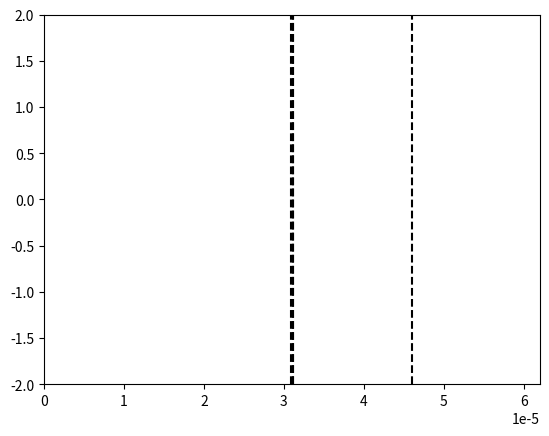

Recreate this plot in Python.
# -*- coding: utf-8 -*-
"""
Created on Sat Nov 19 14:19:14 2022

@author: Utilisateur
"""

import numpy as np
import matplotlib.pyplot as plt
import matplotlib.animation as animation

# Constantes :
c = 2.99792458e8
lambda_0 = 1.55e-6
N_lambda = 34
eps_air = 1 
T = lambda_0 / c

# Creation limites figure
fig = plt.figure()
line, = plt.plot([], [])

# Nombre de positions
xmin = 0
xmax = 40*lambda_0
L = xmax - xmin

plt.xlim(xmin, xmax)
plt.ylim(-2, 2)

# Pas et facteur de stabilité
dx = lambda_0 / N_lambda
S = 1
dt = (S * dx) / c

# Valeurs abscisses
nbx = int(L / dx)
x = np.linspace(xmin, xmax, nbx)

# Nombre valeurs temporelles
nbt = int(1.7 * (xmax/lambda_0) * T / dt)

# Paramètres premier milieu transparent
n_milieu1 = np.sqrt(2.2)
lambda_milieu1 = lambda_0/n_milieu1
largeur_milieu1 = lambda_milieu1/4

debut_milieu1 = L/2 - largeur_milieu1/2
fin_milieu1 = L/2 + largeur_milieu1/2

# Paramètres second milieu transparent
n_milieu2 = 2.2
lambda_milieu2 = lambda_0/n_milieu2
largeur_milieu2 = 9.6*lambda_0

debut_milieu2 = fin_milieu1
fin_milieu2 = fin_milieu1 + largeur_milieu2

# Tableau des constantes diaéliectriques
eps_r = np.ones(nbx)
for i in range(nbx):
    # Milieu 1
    if(x[i] >= debut_milieu1 and x[i]  <= fin_milieu1):
        eps_r[i] = n_milieu1**2
    
    # Milieu 2
    if(x[i] >= debut_milieu2 and x[i]  <= fin_milieu2):
        eps_r[i] = n_milieu2**2
        
# Limites visuelles des milieux
plt.vlines(debut_milieu1, -2, 2, colors='k', linestyle='dashed')
plt.vlines(fin_milieu1, -2, 2, colors='k', linestyle='dashed')

plt.vlines(debut_milieu2, -2, 2, colors='k', linestyle='dashed')
plt.vlines(fin_milieu2, -2, 2, colors='k', linestyle='dashed')

# Creation tableaux des positons à t-1, t et t+1
un_inf = np.zeros(nbx)
un = np.zeros(nbx)
un_sup = np.zeros(nbx)


def animate(n):
    
    for i in range(nbx-1):
        un_sup[i] = ( S**2/eps_r[i] ) * (un[i+1] - 2*un[i] + un[i-1]) + 2*un[i] - un_inf[i]
    
    # Calcul de l'instant
    t_sup = (n + 1) * dt
    
    # Onde venant de la gauche :
    un_sup[0] = np.cos( (2*np.pi/T * t_sup) ) * np.exp( -(t_sup - 8.2*T)**2 / (3.2*T)**2 )

    line.set_data(x, un_sup)
    
    un_inf[:] = un[:]
    un[:] = un_sup[:]
    
    return line,

ani = animation.FuncAnimation(fig, func = animate, frames = nbt, interval = 3, repeat = False)

# Coefficients de Fresnel
print("Coefficients de Fresnel :")
r = (1 - n_milieu1)/(1 + n_milieu1) # Négatif si les max deviennent des min
t = (2*1) / (1 + n_milieu1)
print("Interface air/milieu1 : r = ", r, " t = ", t)

r = (n_milieu1 - n_milieu2)/(n_milieu1 + n_milieu2)
t = (2 * n_milieu1) / (n_milieu1 + n_milieu2)
print("Interface milieu1/milieu2 : r = ", r, " t = ", t)

r = (n_milieu2 -1)/(1 + n_milieu2)
t = (2 * n_milieu2) / (1 + n_milieu2)
print("Interface milieu2/air : r = ", r, " t = ", t, "\n\n")

"""
Calcul des coefficients C1 et C2 tels que :
    k_num = C1/dx
    Vphase_num = C2*c
"""
C1 = 2 * np.arcsin(np.sin(np.pi*S/N_lambda)/S)
C2 = 2 * np.pi/(lambda_0*(C1/dx))
print("k_numérique = ", C1, "/dx")
print("vPhase_numérique = ", C2, ".c\n\n soit\n")

print("k_numérique = ", C1/dx, " Vphase_numérique = ", C2*c)
print("L'erreur sur la vitesse de phase est de : ", (1-C2)*100, " %")

plt.show()

